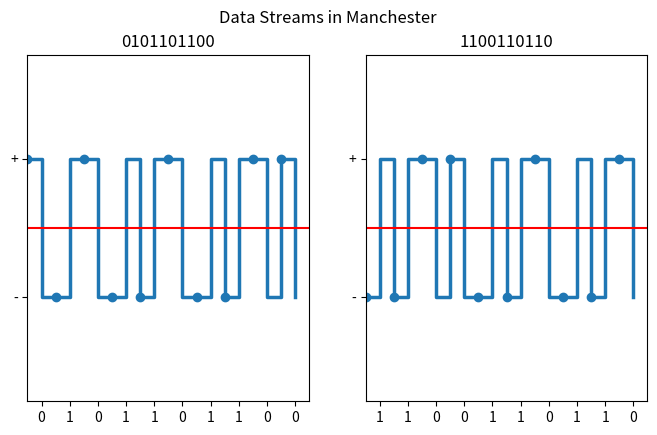

Write Python code to recreate this figure.
import matplotlib.pyplot as plt
import numpy as np

def manchesterDouble(dataArray):
    newArray = []
    for x in dataArray:
        if dataArray[x] == 0:
            newArray.extend([1-x,0+x])
        if dataArray[x] == 1:
            newArray.extend([1-x,0+x])
    print(dataArray, "original")
    print(newArray)
    return newArray

dataStream1 = [0,1,0,1,1,0,1,1,0,0]
dataStream2 = [1,1,0,0,1,1,0,1,1,0]

manchesterArray1 = manchesterDouble(dataStream1)
manchesterArray2 = manchesterDouble(dataStream2)

fig, (ax1, ax2) = plt.subplots(1,2, sharey=False)

# graph 1
strDS1 = ['0','1','0','1','1','0','1','1','0','0']
ax1.step(y=manchesterArray1, x=np.arange(0,20), where='post', marker='o',markevery=2, linewidth=2.5)
ax1.set(xlim=(0,20),ylim=(-0.75,1.75))
ax1.set_xticks(np.arange(1,20,2), strDS1)
ax1.set_yticks([0,1], ["-", "+"])
ax1.axhline(y=0.5, c="r")
# ax1.grid(axis='x', ls=':', c='0')
ax1.set_title("0101101100")

# graph 2
strDS2 = ['1','1','0','0','1','1','0','1','1','0']
ax2.step(y=manchesterArray2, x=np.arange(0,20), where='post', marker='o',markevery=2, linewidth=2.5)
ax2.set(xlim=(0,20), ylim=(-0.75,1.75))
ax2.set_xticks(np.arange(1,20,2), strDS2)
ax2.set_yticks([0,1], ["-", "+"])
ax2.axhline(y=0.5, c="r")
# ax2.grid(axis='x', ls=':', c='0')
ax2.set_title("1100110110")


fig.set_size_inches(8,4.5)
fig.suptitle("Data Streams in Manchester")
plt.show()
